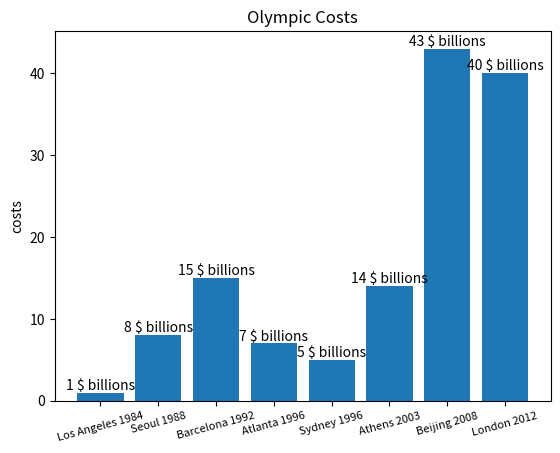

This figure's Python source:
costs=[1,8,15,7,5,14,43,40] # create a list
costs=sorted(costs) # returns sorted costs
print(costs)
# make a bar plot
import matplotlib.pyplot as plt

fig, ax = plt.subplots()

Olympic_Games = ['Los Angeles 1984','Seoul 1988','Barcelona 1992','Atlanta 1996','Sydney 1996','Athens 2003','Beijing 2008','London 2012']
costs = [1, 8, 15, 7, 5, 14, 43, 40]
ax.set_ylabel('costs')
ax.set_title('Olympic Costs') # make a title
plt.tick_params(axis='x',labelsize=8) #  change fontsize
plt.xticks(rotation=15) # rotate labels to show all of them
bar_container=ax.bar(Olympic_Games,costs)
ax.bar_label(bar_container,fmt='{:,.0f} $ billions')
plt.show()
